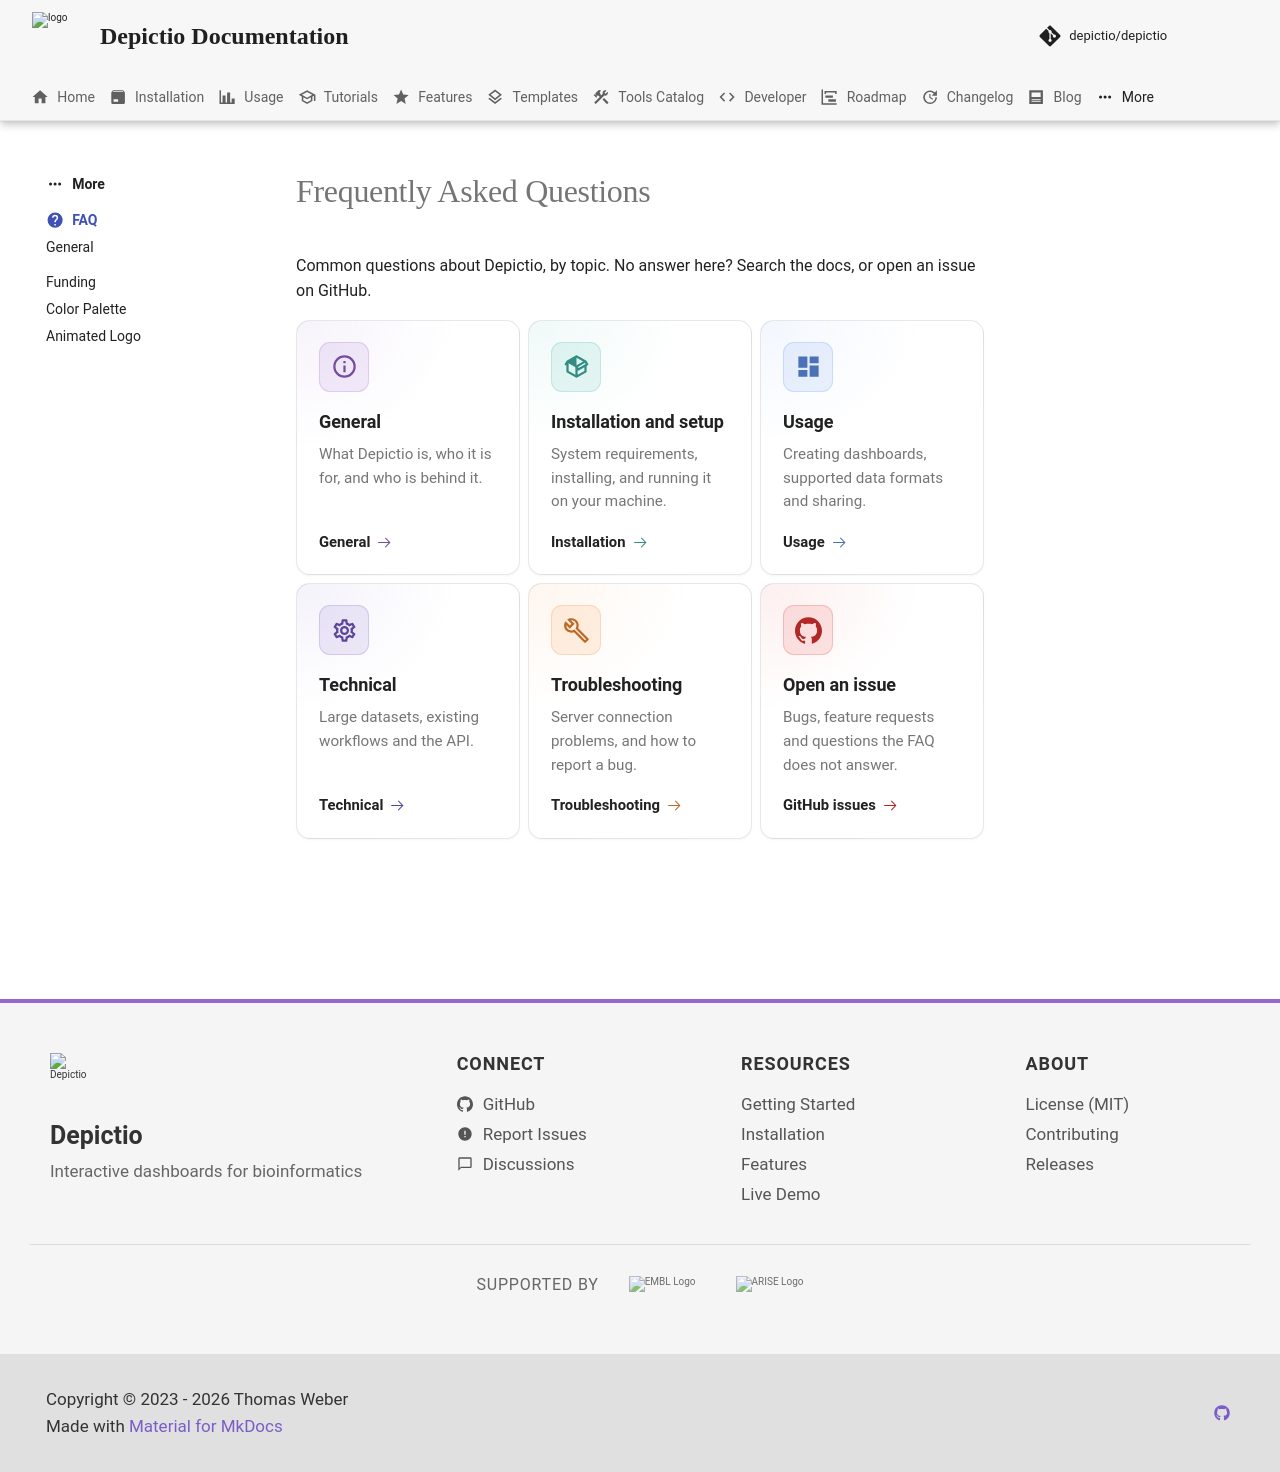

repository: depictio/depictio-docs · page: v1.21.0/FAQ/index.html · generator: mkdocs

---
title: "FAQ"
icon: material/help-circle
description: "Frequently asked questions about Depictio, by topic."
---

# Frequently Asked Questions

Common questions about Depictio, by topic. No answer here? Search the docs, or open an issue on GitHub.

<div class="grid cards" markdown>

-   :material-information-outline:{ .lg .middle .dp-purple } **General**

    ---

    What Depictio is, who it is for, and who is behind it.

    [:octicons-arrow-right-24: General](general.md#general-questions)

-   :material-package-variant:{ .lg .middle .dp-teal } **Installation and setup**

    ---

    System requirements, installing, and running it on your machine.

    [:octicons-arrow-right-24: Installation](general.md#installation-and-setup)

-   :material-view-dashboard:{ .lg .middle .dp-blue } **Usage**

    ---

    Creating dashboards, supported data formats and sharing.

    [:octicons-arrow-right-24: Usage](general.md#usage)

-   :material-cog-outline:{ .lg .middle .dp-violet } **Technical**

    ---

    Large datasets, existing workflows and the API.

    [:octicons-arrow-right-24: Technical](general.md#technical-questions)

-   :material-wrench-outline:{ .lg .middle .dp-orange } **Troubleshooting**

    ---

    Server connection problems, and how to report a bug.

    [:octicons-arrow-right-24: Troubleshooting](general.md#troubleshooting)

-   :simple-github:{ .lg .middle .dp-red } **Open an issue**

    ---

    Bugs, feature requests and questions the FAQ does not answer.

    [:octicons-arrow-right-24: GitHub issues](https://github.com/depictio/depictio/issues)

</div>
